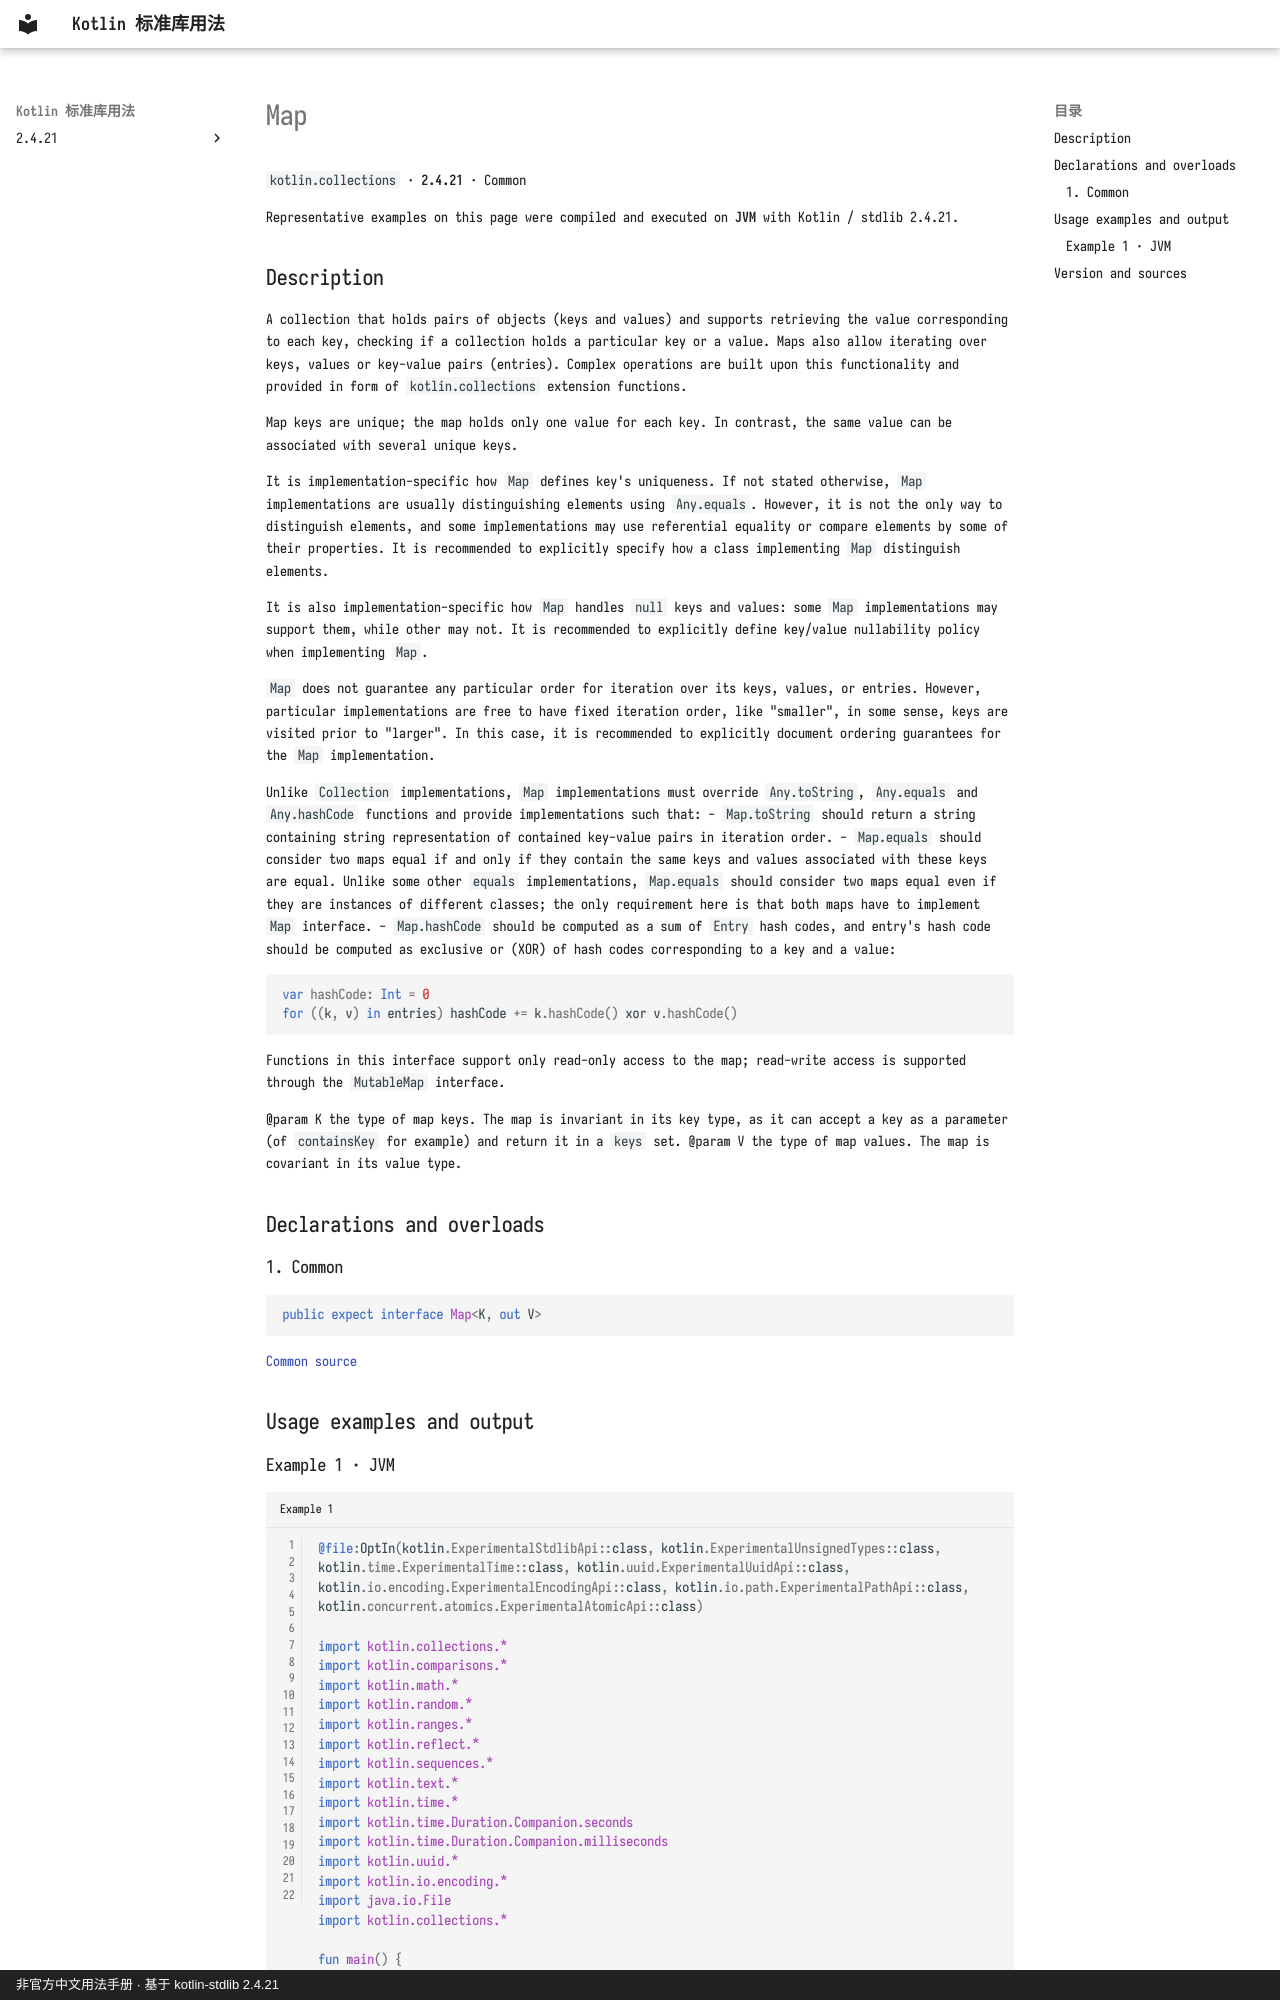

repository: oooooooko/kotlin-stdlib-docs · page: en/api/kotlin.collections/map--be176b00/index.html · generator: mkdocs · copyright: 非官方中文用法手册 · 基于 kotlin-stdlib 2.4.21

# Map

`kotlin.collections` · **2.4.21** · Common

Representative examples on this page were compiled and executed on **JVM** with Kotlin / stdlib 2.4.21.

## Description

A collection that holds pairs of objects (keys and values) and supports retrieving the value corresponding to each key,
checking if a collection holds a particular key or a value. Maps also allow iterating over keys, values or key-value pairs (entries).
Complex operations are built upon this functionality and provided in form of `kotlin.collections` extension functions.

Map keys are unique; the map holds only one value for each key. In contrast, the same value can be associated with several unique keys.

It is implementation-specific how `Map` defines key's uniqueness. If not stated otherwise, `Map` implementations are usually
distinguishing elements using `Any.equals`. However, it is not the only way to distinguish elements, and some implementations may use
referential equality or compare elements by some of their properties. It is recommended to explicitly specify how a class
implementing `Map` distinguish elements.

It is also implementation-specific how `Map` handles `null` keys and values: some `Map` implementations may support them, while
other may not. It is recommended to explicitly define key/value nullability policy when implementing `Map`.

`Map` does not guarantee any particular order for iteration over its keys, values, or entries. However, particular implementations
are free to have fixed iteration order, like "smaller", in some sense, keys are visited prior to "larger". In this case,
it is recommended to explicitly document ordering guarantees for the `Map` implementation.

Unlike `Collection` implementations, `Map` implementations must override `Any.toString`, `Any.equals` and `Any.hashCode` functions
and provide implementations such that:
- `Map.toString` should return a string containing string representation of contained key-value pairs in iteration order.
- `Map.equals` should consider two maps equal if and only if they contain the same keys and values associated with these keys
  are equal. Unlike some other `equals` implementations, `Map.equals` should consider two maps equal even
  if they are instances of different classes; the only requirement here is that both maps have to implement `Map` interface.
- `Map.hashCode` should be computed as a sum of `Entry` hash codes, and entry's hash code should be computed as exclusive or (XOR) of
  hash codes corresponding to a key and a value:
  ```kotlin
  var hashCode: Int = 0
  for ((k, v) in entries) hashCode += k.hashCode() xor v.hashCode()
  ```

Functions in this interface support only read-only access to the map; read-write access is supported through
the `MutableMap` interface.

@param K the type of map keys. The map is invariant in its key type, as it
         can accept a key as a parameter (of `containsKey` for example) and return it in a `keys` set.
@param V the type of map values. The map is covariant in its value type.

## Declarations and overloads

### 1. Common

```kotlin
public expect interface Map<K, out V>
```

[Common source](https://github.com/JetBrains/kotlin/blob/v2.4.21/libraries/stdlib/src/kotlin/Collections.kt#L516)

## Usage examples and output
